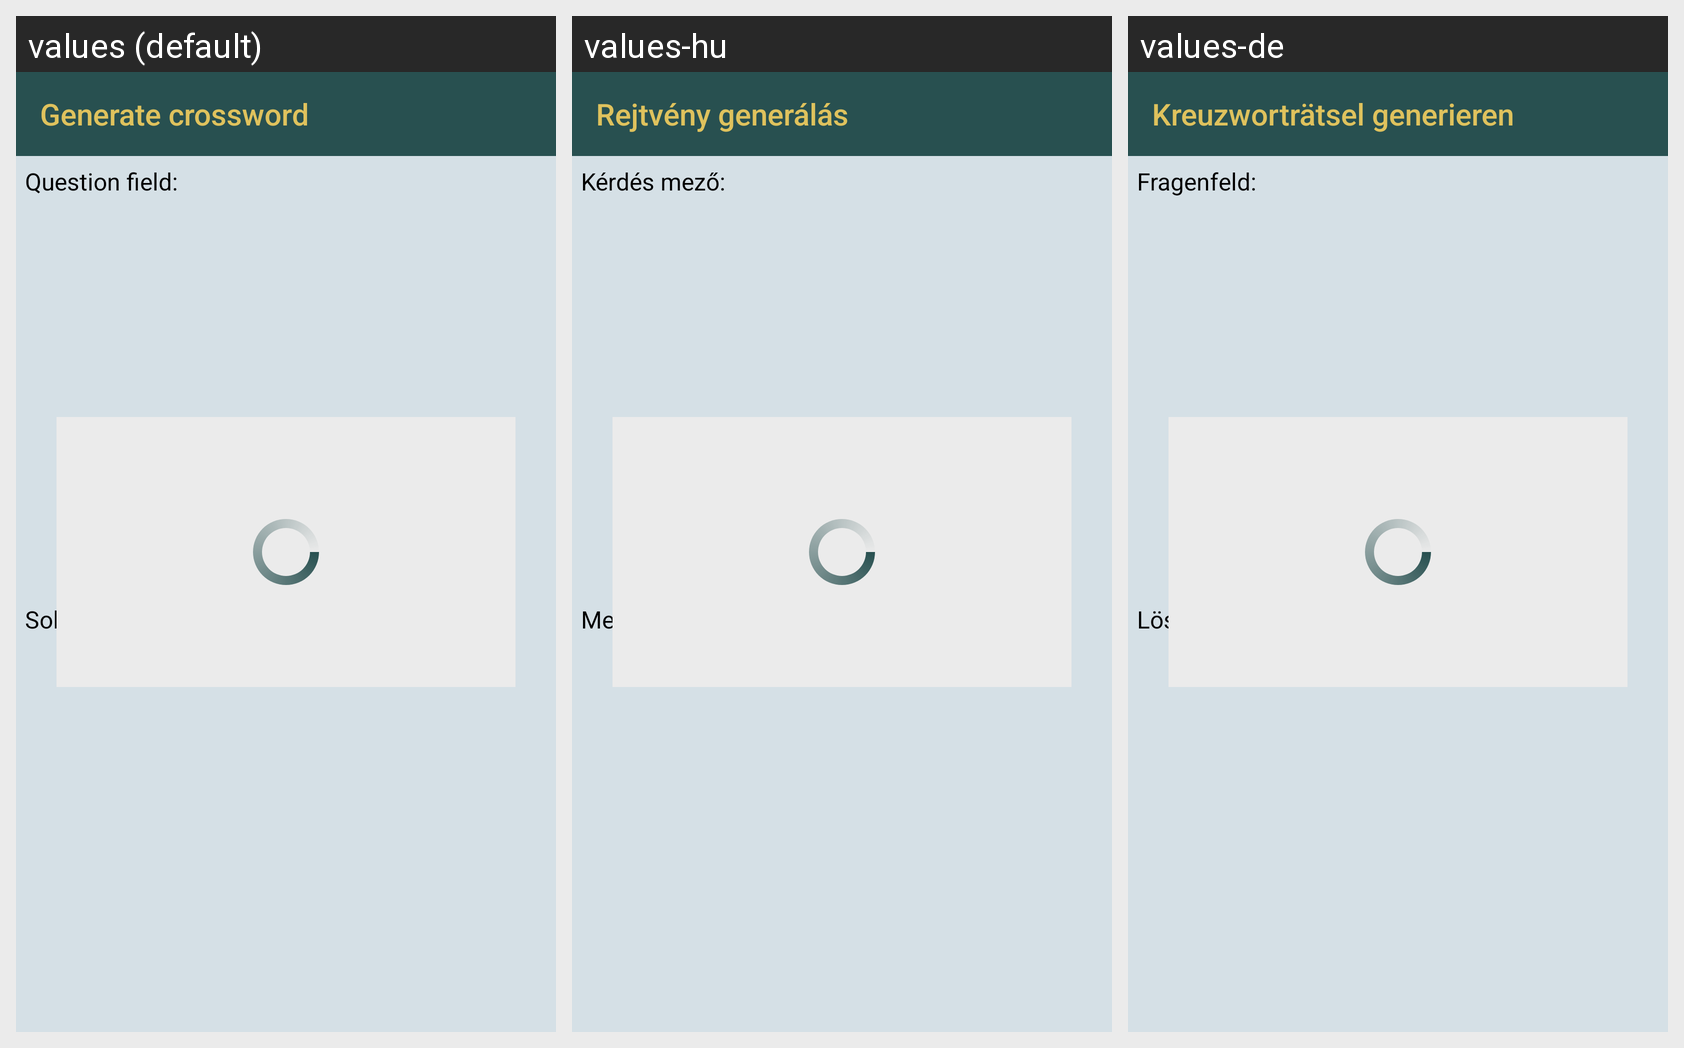

The Android screen above is rendered under several locales of the same app. Produce the string resources it draws, with the default and per-locale values.
Android screen res/layout/gen_fragment.xml rendered under 3 locales, left to right: values (default), values-hu, values-de. Device: Nexus 5 (rendered at 1080×1920; each locale shown at half size, 540×960, under a caption strip naming it); theme AppTheme.
Strings drawn on this screen, with the default value and each locale's value (text and hints the layout hard-codes, and strings that could not be matched under every locale, appear in the picture but are not listed):

gen_crossword
  values: Generate crossword
  values-hu: Rejtvény generálás
  values-de: Kreuzworträtsel generieren

question_field
  values: Question field:
  values-hu: Kérdés mező:
  values-de: Fragenfeld:

solution_field
  values: Solution field:
  values-hu: Megoldás mező:
  values-de: Lösungsfeld:
